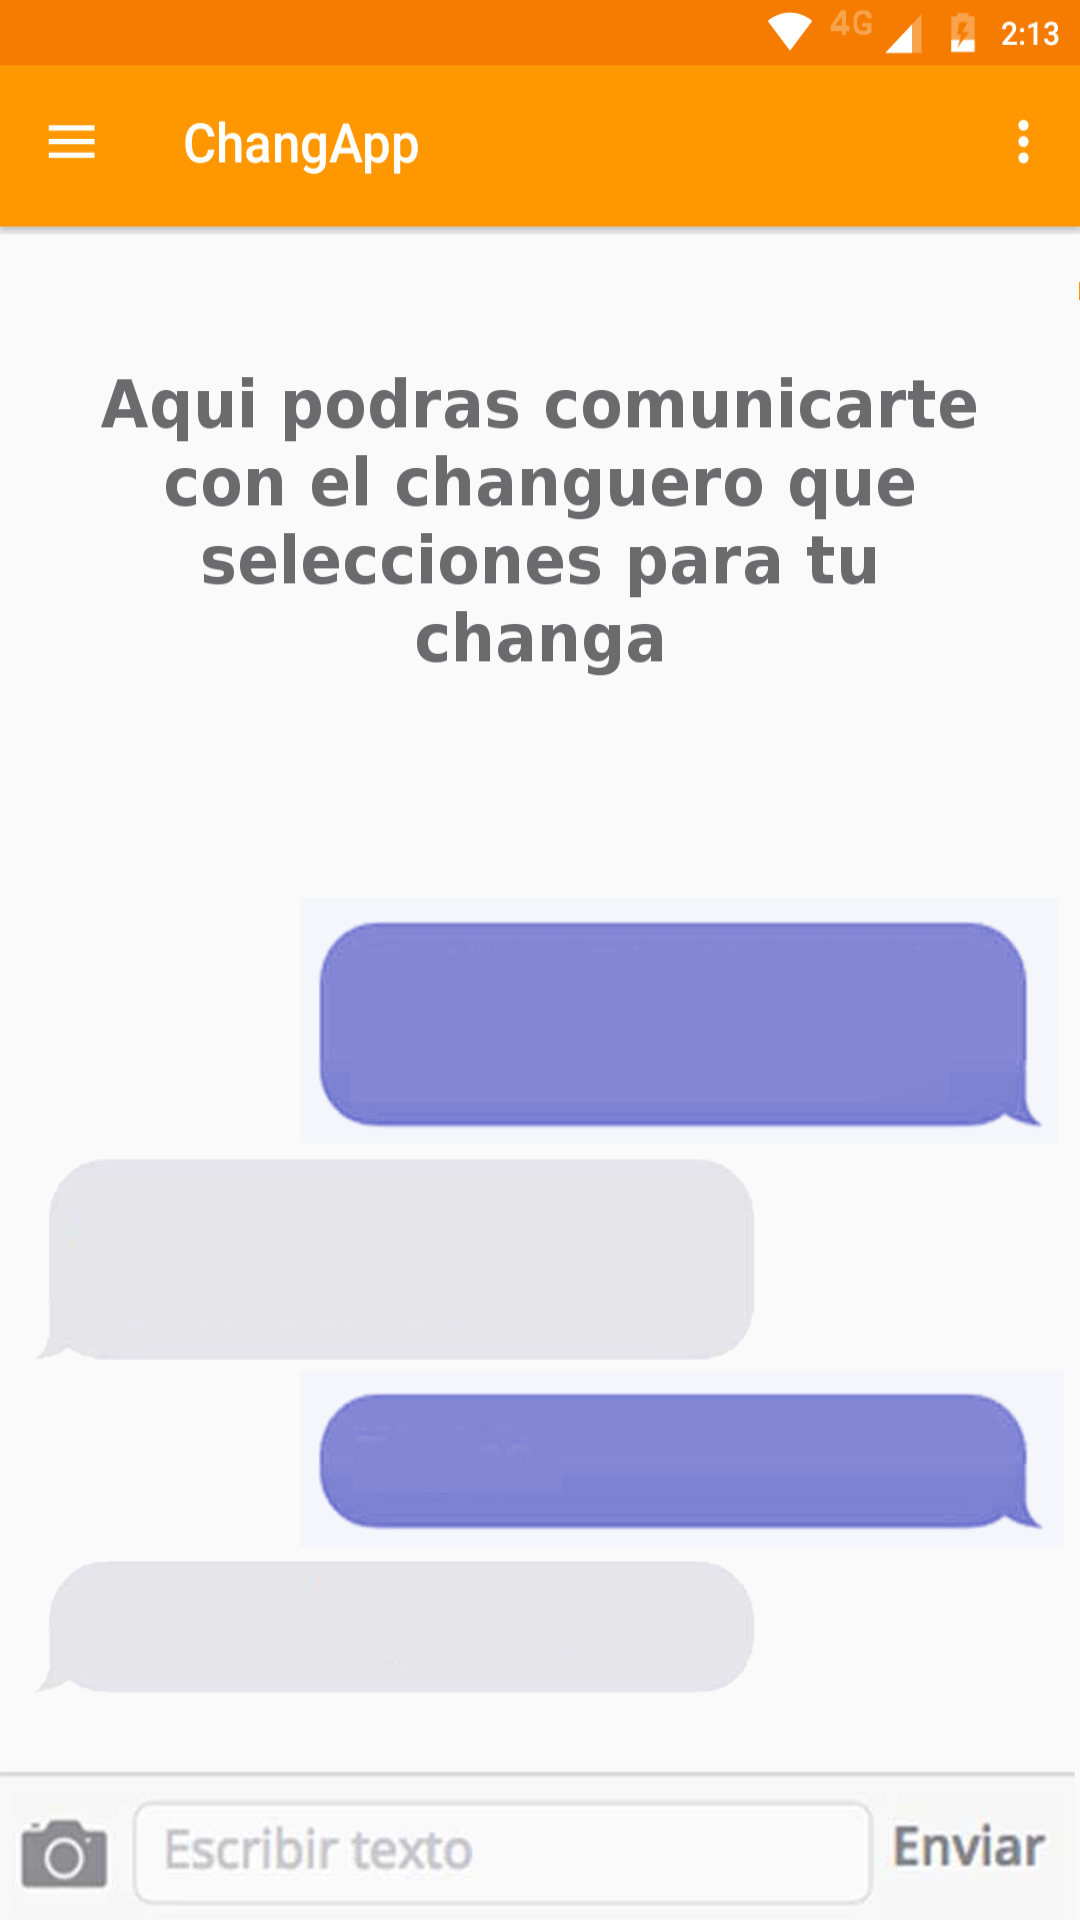

Here is an Android app screen rendered from its layout file. Give the layout XML and the strings, colors and styles it references.
<!-- AndroidManifest.xml: activity theme NoActionBarTheme -->
<!-- res/layout/activity_mensajes.xml -->
<?xml version="1.0" encoding="utf-8"?>
<RelativeLayout
    xmlns:android="http://schemas.android.com/apk/res/android"
    android:orientation="vertical"
    android:layout_width="match_parent"
    android:layout_height="match_parent"
    android:background="#FFFFFF">

    <ImageView
        android:id="@+id/ivSplashMensajes"
        android:layout_width="match_parent"
        android:layout_height="match_parent"
        android:layout_centerVertical="true"
        android:paddingLeft="0dp"
        android:paddingRight="0dp"
        android:scaleType="fitXY"
        android:src="@drawable/mensajes" />

</RelativeLayout>
<!-- resources referenced by this layout -->
<resources>
  <!-- drawable mensajes: png bitmap (drawable, 133009 bytes) -->
  <style name="NoActionBarTheme" parent="Theme.AppCompat.Light.NoActionBar">
          <item name="colorPrimary">#FF9800</item>
          <item name="colorPrimaryDark">#F57C00</item>
          <item name="colorAccent">#536DFE</item>
      </style>
</resources>
